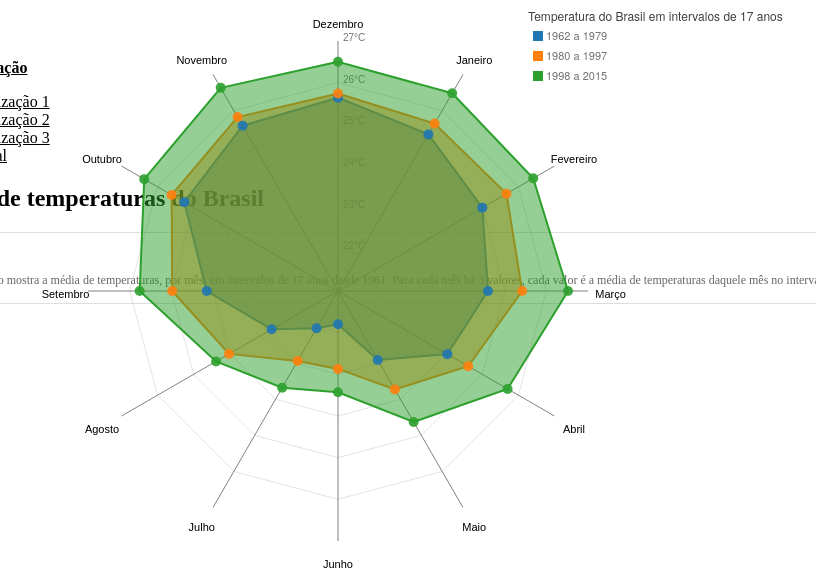
D3 v3 page, settled after 360 driven frames (6 s of simulated time); the page loaded 1 data file(s).


// ── RadarChart.js
//Practically all this code comes from https://github.com/alangrafu/radar-chart-d3
//I only made some additions and aesthetic adjustments to make the chart look better 
//(of course, that is only my point of view)
//Such as a better placement of the titles at each line end, 
//adding numbers that reflect what each circular level stands for
//Not placing the last level and slight differences in color
//
//For a bit of extra information check the blog about it:
//http://nbremer.blogspot.nl/2013/09/making-d3-radar-chart-look-bit-better.html

var RadarChart = {
  draw: function(id, d, options){
  var cfg = {
	 radius: 5,
	 w: 600,
	 h: 600,
	 factor: 1,
	 factorLegend: .85,
	 levels: 3,
	 maxValue: 0,
	 radians: 2 * Math.PI,
	 opacityArea: 0.5,
	 ToRight: 5,
	 TranslateX: 80,
	 TranslateY: 30,
	 ExtraWidthX: 100,
	 ExtraWidthY: 100,
	 color: d3.scale.category10()
	};
	
	if('undefined' !== typeof options){
	  for(var i in options){
		if('undefined' !== typeof options[i]){
		  cfg[i] = options[i];
		}
	  }
	}
	//cfg.maxValue = Math.max(cfg.maxValue, d3.max(d, function(i){return d3.max(i.map(function(o){return o.value;}))}));
	var allAxis = (d[0].map(function(i, j){return i.axis}));
	var total = allAxis.length;
	var radius = cfg.factor*Math.min(cfg.w/2, cfg.h/2);
	var Format = d3.format("s");
	d3.select(id).select("svg").remove();
	
	var g = d3.select(id)
			.append("svg")
			.attr("width", cfg.w+cfg.ExtraWidthX)
			.attr("height", cfg.h+cfg.ExtraWidthY)
			.append("g")
			.attr("transform", "translate(" + cfg.TranslateX + "," + cfg.TranslateY + ")");
			;

	var tooltip;
	
	//Circular segments
	for(var j=0; j<cfg.levels-1; j++){
	  var levelFactor = cfg.factor*radius*((j+1)/cfg.levels);
	  g.selectAll(".levels")
	   .data(allAxis)
	   .enter()
	   .append("svg:line")
	   .attr("x1", function(d, i){return levelFactor*(1-cfg.factor*Math.sin(i*cfg.radians/total));})
	   .attr("y1", function(d, i){return levelFactor*(1-cfg.factor*Math.cos(i*cfg.radians/total));})
	   .attr("x2", function(d, i){return levelFactor*(1-cfg.factor*Math.sin((i+1)*cfg.radians/total));})
	   .attr("y2", function(d, i){return levelFactor*(1-cfg.factor*Math.cos((i+1)*cfg.radians/total));})
	   .attr("class", "line")
	   .style("stroke", "grey")
	   .style("stroke-opacity", "0.75")
	   .style("stroke-width", "0.3px")
	   .attr("transform", "translate(" + (cfg.w/2-levelFactor) + ", " + (cfg.h/2-levelFactor) + ")");
	}

	//Text indicating at what % each level is
	for(var j=0; j<cfg.levels; j++){
	  var levelFactor = cfg.factor*radius*((j+1)/cfg.levels);
	  g.selectAll(".levels")
	   .data([1]) //dummy data
	   .enter()
	   .append("svg:text")
	   .attr("x", function(d){return levelFactor*(1-cfg.factor*Math.sin(0));})
	   .attr("y", function(d){return levelFactor*(1-cfg.factor*Math.cos(0));})
	   .attr("class", "legend")
	   .style("font-family", "sans-serif")
	   .style("font-size", "10px")
	   .attr("transform", "translate(" + (cfg.w/2-levelFactor + cfg.ToRight) + ", " + (cfg.h/2-levelFactor) + ")")
	   .attr("fill", "#737373")
	   //.text((j+1)*cfg.maxValue/cfg.levels);
	   .text(Format(21 + (j+1)*cfg.maxValue/cfg.levels)+'°C');
	}
	
	series = 0;

	var axis = g.selectAll(".axis")
			.data(allAxis)
			.enter()
			.append("g")
			.attr("class", "axis");

	axis.append("line")
		.attr("x1", cfg.w/2)
		.attr("y1", cfg.h/2)
		.attr("x2", function(d, i){return cfg.w/2*(1-cfg.factor*Math.sin(i*cfg.radians/total));})
		.attr("y2", function(d, i){return cfg.h/2*(1-cfg.factor*Math.cos(i*cfg.radians/total));})
		.attr("class", "line")
		.style("stroke", "grey")
		.style("stroke-width", "1px");

	axis.append("text")
		.attr("class", "legend")
		.text(function(d){return d})
		.style("font-family", "sans-serif")
		.style("font-size", "11px")
		.attr("text-anchor", "middle")
		.attr("dy", "1.5em")
		.attr("transform", function(d, i){return "translate(0, -10)"})
		.attr("x", function(d, i){return cfg.w/2*(1-cfg.factorLegend*Math.sin(i*cfg.radians/total))-60*Math.sin(i*cfg.radians/total);})
		.attr("y", function(d, i){return cfg.h/2*(1-Math.cos(i*cfg.radians/total))-20*Math.cos(i*cfg.radians/total);});

 
	d.forEach(function(y, x){
	  dataValues = [];
	  g.selectAll(".nodes")
		.data(y, function(j, i){
		  dataValues.push([
			cfg.w/2*(1-(parseFloat(Math.max(j.value, 0))/cfg.maxValue)*cfg.factor*Math.sin(i*cfg.radians/total)), 
			cfg.h/2*(1-(parseFloat(Math.max(j.value, 0))/cfg.maxValue)*cfg.factor*Math.cos(i*cfg.radians/total))
		  ]);
		});
	  dataValues.push(dataValues[0]);
	  g.selectAll(".area")
					 .data([dataValues])
					 .enter()
					 .append("polygon")
					 .attr("class", "radar-chart-serie"+series)
					 .style("stroke-width", "2px")
					 .style("stroke", cfg.color(series))
					 .attr("points",function(d) {
						 var str="";
						 for(var pti=0;pti<d.length;pti++){
							 str=str+d[pti][0]+","+d[pti][1]+" ";
						 }
						 return str;
					  })
					 .style("fill", function(j, i){return cfg.color(series)})
					 .style("fill-opacity", cfg.opacityArea)
					 .on('mouseover', function (d){
										z = "polygon."+d3.select(this).attr("class");
										g.selectAll("polygon")
										 .transition(200)
										 .style("fill-opacity", 0.1); 
										g.selectAll(z)
										 .transition(200)
										 .style("fill-opacity", .7);
									  })
					 .on('mouseout', function(){
										g.selectAll("polygon")
										 .transition(200)
										 .style("fill-opacity", cfg.opacityArea);
					 });
	  series++;
	});
	series=0;


	d.forEach(function(y, x){
	  g.selectAll(".nodes")
		.data(y).enter()
		.append("svg:circle")
		.attr("class", "radar-chart-serie"+series)
		.attr('r', cfg.radius)
		.attr("alt", function(j){return Math.max(j.value, 0)})
		.attr("cx", function(j, i){
		  dataValues.push([
			cfg.w/2*(1-(parseFloat(Math.max(j.value, 0))/cfg.maxValue)*cfg.factor*Math.sin(i*cfg.radians/total)), 
			cfg.h/2*(1-(parseFloat(Math.max(j.value, 0))/cfg.maxValue)*cfg.factor*Math.cos(i*cfg.radians/total))
		]);
		return cfg.w/2*(1-(Math.max(j.value, 0)/cfg.maxValue)*cfg.factor*Math.sin(i*cfg.radians/total));
		})
		.attr("cy", function(j, i){
		  return cfg.h/2*(1-(Math.max(j.value, 0)/cfg.maxValue)*cfg.factor*Math.cos(i*cfg.radians/total));
		})
		.attr("data-id", function(j){return j.axis})
		.style("fill", cfg.color(series)).style("fill-opacity", .9)
		.on('mouseover', function (d){
					newX =  parseFloat(d3.select(this).attr('cx')) - 10;
					newY =  parseFloat(d3.select(this).attr('cy')) - 5;
					
					tooltip
						.attr('x', newX)
						.attr('y', newY)
						.text(Format(d.value + 21) + '°C')
						//.text(d.value)
						.transition(200)
						.style('opacity', 1);
						
					z = "polygon."+d3.select(this).attr("class");
					g.selectAll("polygon")
						.transition(200)
						.style("fill-opacity", 0.1); 
					g.selectAll(z)
						.transition(200)
						.style("fill-opacity", .7);
				  })
		.on('mouseout', function(){
					tooltip
						.transition(200)
						.style('opacity', 0);
					g.selectAll("polygon")
						.transition(200)
						.style("fill-opacity", cfg.opacityArea);
				  })
		//.append("svg:title")
		//.text(function(j){return Math.max(j.value, 0)});

	  series++;
	});
	//Tooltip
	tooltip = g.append('text')
			   .style('opacity', 0)
			   .style('font-family', 'sans-serif')
			   .style('font-size', '13px');
  }
};

// ── js/chart.js
/* (C)2014 @animateddata */
function init() {
    var a = d3.extent(data, function(a) {
        return a.yr
    });

    var graus = d3.extent(data, function(a) {
        return a.mean
    });

    var cores = [];
    cores.push(graus[0]);
    cores.push((graus[0] + graus[1]) / 2 );
    cores.push(graus[1]);
    

    var xtics = [a[0]];
    quantos_ticks = 11;
    tam_espacos = (a[1] - a[0]) / quantos_ticks;

    for (var i = 1; i < quantos_ticks; i++ ){
        xtics.push(xtics[xtics.length -1] + Math.ceil(tam_espacos));
    }

    years = d3.range(a[0], a[1] + 1), 
    xScale = d3.scale.ordinal().domain(years).rangePoints([0, width]), 
    /*yScale = d3.scale.linear().domain([-2, 18]).range([height, 0])*/
    yScale = d3.scale.linear().domain(graus).range([height, 0]), 
    colorScale = d3.scale.linear().domain(cores).range(["blue", "orange", "red"]), 
    monthScale = d3.scale.ordinal().domain(d3.range(0, 12)).rangePoints([0, width]), 

    xAxis = d3.svg.axis().tickValues(xtics).scale(xScale), 
    
    yAxis = d3.svg.axis().orient("right").ticks(12).tickSize(width).scale(yScale).tickFormat(function(a) {
        return a + "°C"
    });
    var b = 20;
    voronoi = d3.geom.voronoi().x(function(a) {
        return a.x
    }).y(function(a) {
        return a.y
    }).clipExtent([
        [-b, 0],
        [width + b, height]
    ]), d3.select("svg").on("mouseover", function() {
        uiState.hoveredPoint = null, d3elements.tooltip.transition().style("opacity", 0), d3elements.highlighter.transition().style("opacity", 0), updateMonthLine()
    })
}

function updatePointPositions() {
    data = data.map(function(a) {
        var b = [Math.random() + .01, .01 * Math.random()];
        return a.y = yScale(a[mode]) + b[1], a.x = xScale(a.yr) + b[0], a.color = colorScale(a[mode]), a
    });
    var a = voronoi(data);
    data = data.map(function(b, c) {
        return b.polygon = a[c], b
    })
}

function updateAxes() {
    d3elements.xAxis.call(xAxis), d3elements.yAxis.call(yAxis), d3elements.yAxis.selectAll("text").attr("x", -5)
}

function updateMonthLine() {
    var a = [],
        b = "";
    if (null !== uiState.hoveredPoint) {
        var c = d3.select(uiState.hoveredPoint).datum().mth,
            a = data.filter(function(a) {
                return a.mth === c
            });
        b = monthLineGenerator(a)
    }
    d3elements.monthLine.transition().attr("d", b)
}

function updateTooltip(a, b, c, d, e) {
    d3elements.tooltip.style("opacity", .85).attr("transform", "translate(" + a + "," + b + ")"), d3elements.tooltip.select(".content .title").text(months[c-1] + " " + d), d3elements.tooltip.select(".content .temp").text(e + "°C")
}

function updateHighlighter(a, b) {
    d3elements.highlighter.attr("r", 20).style("opacity", 0).attr("cx", a).attr("cy", b).transition().duration(1e3).ease("bounce").style("opacity", .7).attr("r", 6)
}

function updatePoints() {
    var a = d3elements.points.selectAll("g").data(data),
        b = a.enter().append("a").append("g").on("mouseover", function(a) {
            uiState.hoveredPoint !== this && (uiState.hoveredPoint = this, updateHighlighter(a.x, a.y), updateTooltip(a.x, a.y, a.mth, a.yr, a.mean), updateMonthLine()), d3.event.stopPropagation()
        });
    d3elements.points.selectAll("a").filter(function(a) {
        return a.yr >= 2001
    }).attr("xlink:href", function(a) {
        return metOfficeURL + a.yr + "/" + fullMonths[a.mth]
    }).attr("target", "_blank"), b.append("path"), b.append("circle").attr("r", radius), a.exit().remove(), a.select("path").attr("d", function(a) {
        return a.polygon.length > 0 ? "M" + a.polygon.join(",") + "Z" : ""
    }), a.select("circle").attr("cy", function(a) {
        return a.y
    }).attr("fill", function(a) {
        return a.color
    }).attr("cx", function(a) {
        return a.x
    })
}

var width = 1e3,
    height = 550,
    radius = 2.5,
    data, mode = "mean",
    years = [],
    xScale, yScale, colorScale, monthScale, d3elements = {
        container: d3.select("svg .container"),
        points: d3.select("svg .points"),
        monthLine: d3.select("svg .month.line path"),
        xAxis: d3.select("svg .x.axis"),
        yAxis: d3.select("svg .y.axis"),
        highlighter: d3.select("svg .highlighter"),
        tooltip: d3.select("svg .tooltip")
    },
    uiState = {
        hoveredPoint: null
    },
    xAxis, yAxis, voronoi, months = ["Jan", "Feb", "Mar", "Apr", "May", "Jun", "Jul", "Aug", "Sep", "Oct", "Nov", "Dec"],
    fullMonths = ["january", "february", "march", "april", "may", "june", "july", "august", "september", "october", "november", "december"],
    monthLineGenerator = d3.svg.line().x(function(a) {
        return a.x
    }).y(function(a) {
        return a.y
    }),
    metOfficeURL = "../";

    d3.json("data/bh.json", function(a, b) {
            data = b, init(), updatePointPositions(), updatePoints(), updateAxes()
        });
    

    function myFunction(jsonfile, nomeCidade) {
        //document.getElementById("chart").innerHTML = "<svg width=\"1100\" height=\"700\">\r\n\t\t\t\t\t\t  <defs>\r\n\t\t\t\t\t\t    <filter id=\"dropshadow\" height=\"130%\">\r\n\t\t\t\t\t\t      <feGaussianBlur in=\"SourceAlpha\" stdDeviation=\"3\"\/> \r\n\t\t\t\t\t\t      <feOffset dx=\"2\" dy=\"2\" result=\"offsetblur\"\/>\r\n\t\t\t\t\t\t      <feComponentTransfer>\r\n\t\t\t\t\t\t        <feFuncA type=\"linear\" slope=\"0.2\"\/>\r\n\t\t\t\t\t\t      <\/feComponentTransfer>\r\n\t\t\t\t\t\t      <feMerge> \r\n\t\t\t\t\t\t        <feMergeNode\/>\r\n\t\t\t\t\t\t        <feMergeNode in=\"SourceGraphic\"\/> \r\n\t\t\t\t\t\t      <\/feMerge>\r\n\t\t\t\t\t\t    <\/filter>\r\n\t\t\t\t\t\t  <\/defs>\r\n\t\t\t\t\t\t\t<g class=\"container\" transform=\"translate(50, 80)\">\r\n\t\t\t\t\t\t\t\t<g class=\"x axis\" transform=\"translate(0, 570)\"><\/g>\r\n\t\t\t\t\t\t\t\t<g class=\"y axis\"><\/g>\r\n\t\t\t\t\t\t\t\t<g class=\"month line\">\r\n\t\t\t\t\t\t\t\t\t<path><\/path>\r\n\t\t\t\t\t\t\t\t<\/g>\r\n\t\t\t\t\t\t\t\t<g class=\"points\"><\/g>\r\n\t\t\t\t\t\t\t\t<circle class=\"highlighter\" r=\"6\"><\/circle>\r\n\t\t\t\t\t\t\t\t<g class=\"tooltip\" transform=\"translate(-1000, 0)\">\r\n\t\t\t\t\t\t\t\t\t<g class=\"wrapper\" transform=\"translate(-45, -75)\">\r\n\t\t\t\t\t\t\t\t\t\t<path d=\"M5,0l78,0a6,6 0 0 1 6,6l0,40a6,6 0 0 1 -6,6l-22,0L45,70L50,52L6,52a6,6 0 0 1 -6,-6l0,-40a6,6 0 0 1 6,-6\" filter=\"url(#dropshadow)\"><\/path>\r\n\t\t\t\t\t\t\t\t\t\t<g class=\"content\" transform=\"translate(45, 20)\">\r\n\t\t\t\t\t\t\t\t\t\t\t<text class=\"title\" translate=\"transform(0,3)\"><\/text>\r\n\t\t\t\t\t\t\t\t\t\t\t<text class=\"temp\" transform=\"translate(0,21)\"><\/text>\r\n\t\t\t\t\t\t\t\t\t\t<\/g>\r\n\t\t\t\t\t\t\t\t\t<\/g>\r\n\t\t\t\t\t\t\t\t<\/g>\r\n\t\t\t\t\t\t\t<\/g>\r\n\t\t\t\t\t\t<\/svg>";
        
        document.getElementById("cidade").innerHTML = nomeCidade;
        
        d3.json("data/"+jsonfile, function(a, b) {
            data = b, init(), updatePointPositions(), updatePoints(), updateAxes()
        });
        
    }
// ── script.js
var w = 500,
	h = 500;

var colorscale = d3.scale.category10();

//Legend titles
var LegendOptions = ['1962 a 1979','1980 a 1997','1998 a 2015'];

//Data
var d = [
		  [
			{axis:"Dezembro",value:4.64},
			{axis:"Novembro",value:4.58},
			{axis:"Outubro",value:4.26},
			{axis:"Setembro",value:3.15},
			{axis:"Agosto",value:1.84},
			{axis:"Julho",value:1.03},
			{axis:"Junho",value:0.80},
			{axis:"Maio",value:1.91},
			{axis:"Abril",value:3.03},
			{axis:"Março",value:3.60},
			{axis:"Fevereiro",value:4.00},
			{axis:"Janeiro",value:4.34}
		  ],[
			{axis:"Dezembro",value:4.74},
			{axis:"Novembro",value:4.82},
			{axis:"Outubro",value:4.61},
			{axis:"Setembro",value:3.98},
			{axis:"Agosto",value:3.02},
			{axis:"Julho",value:1.94},
			{axis:"Junho",value:1.87},
			{axis:"Maio",value:2.73},
			{axis:"Abril",value:3.61},
			{axis:"Março",value:4.42},
			{axis:"Fevereiro",value:4.67},
			{axis:"Janeiro",value:4.64}
		  ],[
			{axis:"Dezembro",value:5.50},
			{axis:"Novembro",value:5.63},
			{axis:"Outubro",value:5.37},
			{axis:"Setembro",value:4.76},
			{axis:"Agosto",value:3.38},
			{axis:"Julho",value:2.68},
			{axis:"Junho",value:2.43},
			{axis:"Maio",value:3.63},
			{axis:"Abril",value:4.70},
			{axis:"Março",value:5.52},
			{axis:"Fevereiro",value:5.41},
			{axis:"Janeiro",value:5.48}
		  
		  ]
		];

//Options for the Radar chart, other than default
var mycfg = {
  w: w,
  h: h,
  maxValue: 6,
  levels: 6,
  ExtraWidthX: 300
}

//Call function to draw the Radar chart
//Will expect that data is in %'s
RadarChart.draw("#chart", d, mycfg);

////////////////////////////////////////////
/////////// Initiate legend ////////////////
////////////////////////////////////////////

var svg = d3.select('#body')
	.selectAll('svg')
	.append('svg')
	.attr("width", w+300)
	.attr("height", h)
	

//Create the title for the legend
var text = svg.append("text")
	.attr("class", "title")
	.attr('transform', 'translate(90,0)') 
	.attr("x", w - 70)
	.attr("y", 10)
	.attr("font-size", "12px")
	.attr("fill", "#404040")
	.text("Temperatura do Brasil em intervalos de 17 anos");
		
//Initiate Legend	
var legend = svg.append("g")
	.attr("class", "legend")
	.attr("height", 100)
	.attr("width", 700)
	.attr('transform', 'translate(90,20)') 
	;
	//Create colour squares
	legend.selectAll('rect')
	  .data(LegendOptions)
	  .enter()
	  .append("rect")
	  .attr("x", w - 65)
	  .attr("y", function(d, i){ return i * 20;})
	  .attr("width", 10)
	  .attr("height", 10)
	  .style("fill", function(d, i){ return colorscale(i);})
	  ;
	//Create text next to squares
	legend.selectAll('text')
	  .data(LegendOptions)
	  .enter()
	  .append("text")
	  .attr("x", w - 52)
	  .attr("y", function(d, i){ return i * 20 + 9;})
	  .attr("font-size", "11px")
	  .attr("fill", "#737373")
	  .text(function(d) { return d; })
	  ;	


### data: data/bh.json
[
 {
  "mth": 1,
  "yr": 1961,
  "mean": 21.08
 },
 {
  "mth": 2,
  "yr": 1961,
  "mean": 22.41
 },
 {
  "mth": 3,
  "yr": 1961,
  "mean": 22.27
 },
 {
  "mth": 4,
  "yr": 1961,
  "mean": 21.35
 },
 {
  "mth": 5,
  "yr": 1961,
  "mean": 19.18
 },
 {
  "mth": 6,
  "yr": 1961,
  "mean": 18.22
 },
 {
  "mth": 7,
  "yr": 1961,
  "mean": 17.67
 },
 {
  "mth": 8,
  "yr": 1961,
  "mean": 19.03
 },
 "... 589 more items"
]